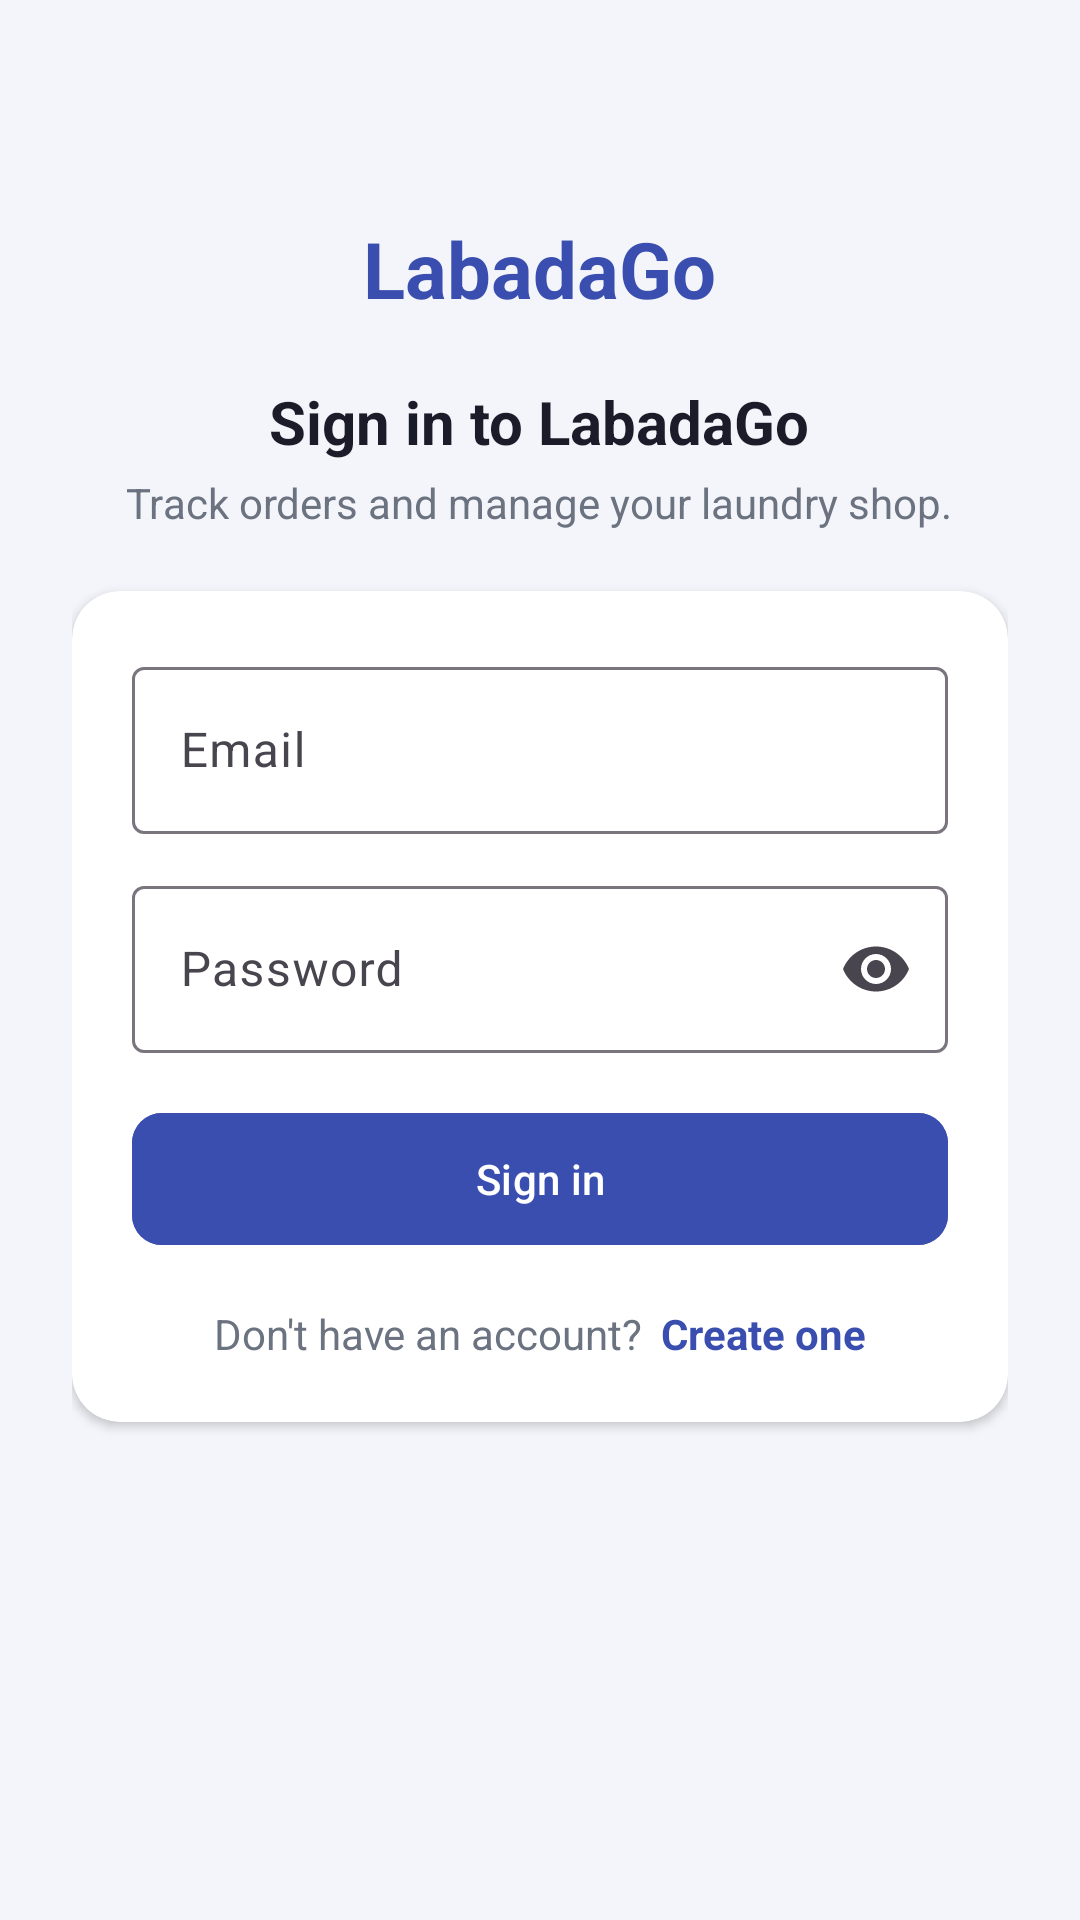

Write the Android layout XML for this screen, with the resource values it uses.
<!-- AndroidManifest.xml: application theme Theme.LabadaGo -->
<!-- res/layout/activity_login.xml -->
<?xml version="1.0" encoding="utf-8"?>
<ScrollView xmlns:android="http://schemas.android.com/apk/res/android"
    xmlns:app="http://schemas.android.com/apk/res-auto"
    xmlns:tools="http://schemas.android.com/tools"
    android:layout_width="match_parent"
    android:layout_height="match_parent"
    android:background="@color/background"
    android:fillViewport="true">

    <LinearLayout
        android:layout_width="match_parent"
        android:layout_height="wrap_content"
        android:orientation="vertical"
        android:gravity="center_horizontal"
        android:padding="24dp">

        <TextView
            android:layout_width="wrap_content"
            android:layout_height="wrap_content"
            android:layout_marginTop="48dp"
            android:text="@string/app_name"
            android:textColor="@color/brand_indigo"
            android:textSize="26sp"
            android:textStyle="bold" />

        <TextView
            android:layout_width="wrap_content"
            android:layout_height="wrap_content"
            android:layout_marginTop="20dp"
            android:text="@string/login_heading"
            android:textColor="@color/text_primary"
            android:textSize="20sp"
            android:textStyle="bold" />

        <TextView
            android:layout_width="wrap_content"
            android:layout_height="wrap_content"
            android:layout_marginTop="4dp"
            android:gravity="center"
            android:text="@string/login_subheading"
            android:textColor="@color/text_secondary"
            android:textSize="14sp" />

        <com.google.android.material.card.MaterialCardView
            android:layout_width="match_parent"
            android:layout_height="wrap_content"
            android:layout_marginTop="20dp"
            app:cardBackgroundColor="@color/surface"
            app:cardCornerRadius="16dp"
            app:cardElevation="2dp"
            app:strokeWidth="0dp">

            <LinearLayout
                android:layout_width="match_parent"
                android:layout_height="wrap_content"
                android:orientation="vertical"
                android:padding="20dp">

                <com.google.android.material.textfield.TextInputLayout
                    android:id="@+id/tilEmail"
                    style="@style/Widget.Material3.TextInputLayout.OutlinedBox"
                    android:layout_width="match_parent"
                    android:layout_height="wrap_content"
                    android:hint="@string/field_email">

                    <com.google.android.material.textfield.TextInputEditText
                        android:id="@+id/etEmail"
                        android:layout_width="match_parent"
                        android:layout_height="wrap_content"
                        android:autofillHints="emailAddress"
                        android:inputType="textEmailAddress" />

                </com.google.android.material.textfield.TextInputLayout>

                <com.google.android.material.textfield.TextInputLayout
                    android:id="@+id/tilPassword"
                    style="@style/Widget.Material3.TextInputLayout.OutlinedBox"
                    android:layout_width="match_parent"
                    android:layout_height="wrap_content"
                    android:layout_marginTop="12dp"
                    android:hint="@string/field_password"
                    app:endIconMode="password_toggle">

                    <com.google.android.material.textfield.TextInputEditText
                        android:id="@+id/etPassword"
                        android:layout_width="match_parent"
                        android:layout_height="wrap_content"
                        android:autofillHints="password"
                        android:inputType="textPassword" />

                </com.google.android.material.textfield.TextInputLayout>

                <TextView
                    android:id="@+id/tvError"
                    android:layout_width="match_parent"
                    android:layout_height="wrap_content"
                    android:layout_marginTop="14dp"
                    android:background="@drawable/bg_banner_error"
                    android:padding="12dp"
                    android:textColor="@color/danger"
                    android:textSize="13sp"
                    android:visibility="gone"
                    tools:visibility="visible"
                    tools:text="Incorrect password" />

                <com.google.android.material.button.MaterialButton
                    android:id="@+id/btnLogin"
                    android:layout_width="match_parent"
                    android:layout_height="52dp"
                    android:layout_marginTop="16dp"
                    android:backgroundTint="@color/brand_indigo"
                    android:text="@string/login_button"
                    android:textColor="@color/white"
                    app:cornerRadius="10dp" />

                <LinearLayout
                    android:layout_width="wrap_content"
                    android:layout_height="wrap_content"
                    android:layout_gravity="center_horizontal"
                    android:layout_marginTop="16dp"
                    android:orientation="horizontal">

                    <TextView
                        android:layout_width="wrap_content"
                        android:layout_height="wrap_content"
                        android:text="@string/login_no_account"
                        android:textColor="@color/text_secondary"
                        android:textSize="14sp" />

                    <TextView
                        android:id="@+id/tvGoRegister"
                        android:layout_width="wrap_content"
                        android:layout_height="wrap_content"
                        android:layout_marginStart="6dp"
                        android:clickable="true"
                        android:focusable="true"
                        android:text="@string/login_create_one"
                        android:textColor="@color/brand_indigo"
                        android:textSize="14sp"
                        android:textStyle="bold" />

                </LinearLayout>

            </LinearLayout>

        </com.google.android.material.card.MaterialCardView>

    </LinearLayout>

</ScrollView>
<!-- resources referenced by this layout -->
<resources>
  <color name="background">#F4F5FA</color>
  <color name="brand_indigo">#3A4EB0</color>
  <color name="danger">#DC2626</color>
  <color name="surface">#FFFFFF</color>
  <color name="text_primary">#1A1D29</color>
  <color name="text_secondary">#6B7280</color>
  <color name="white">#FFFFFFFF</color>
  <!-- drawable bg_banner_error (drawable) -->
  <?xml version="1.0" encoding="utf-8"?>
  <shape xmlns:android="http://schemas.android.com/apk/res/android">
      <solid android:color="@color/danger_tint" />
      <corners android:radius="10dp" />
  </shape>
  <string name="app_name">LabadaGo</string>
  <string name="field_email">Email</string>
  <string name="field_password">Password</string>
  <string name="login_button">Sign in</string>
  <string name="login_create_one">Create one</string>
  <string name="login_heading">Sign in to LabadaGo</string>
  <string name="login_no_account">Don\'t have an account?</string>
  <string name="login_subheading">Track orders and manage your laundry shop.</string>
  <style name="Theme.LabadaGo" parent="Base.Theme.LabadaGo" />
  <color name="danger_tint">#FDECEC</color>
  <style name="Base.Theme.LabadaGo" parent="Theme.Material3.DayNight.NoActionBar">
          <item name="colorPrimary">@color/brand_indigo</item>
          <item name="colorPrimaryDark">@color/brand_indigo_dark</item>
          <item name="colorOnPrimary">@color/white</item>
          <item name="colorSecondary">@color/brand_indigo</item>
          <item name="android:windowBackground">@color/background</item>
          <item name="android:statusBarColor">@color/background</item>
          <item name="android:windowLightStatusBar">true</item>
      </style>
  <color name="brand_indigo_dark">#2E3D8C</color>
</resources>
